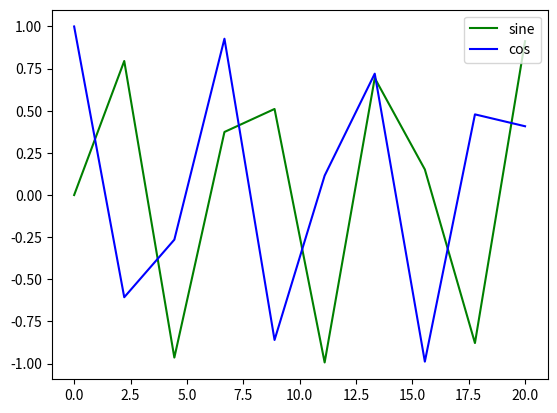

The matplotlib source for this figure:
#! /usr/bin/python
import numpy as np
import matplotlib.pyplot as plt

x = [5,10,15,20,25]

# declare y as an empty list
y = []



for counter in x:
   y.append(counter / 5)

print("\nOld fashioned way: x = {} y = {} \n".format(x, y))


# Easy method
z = [n/5 for n in x]
print("List Comprehensions: x = {} z = {} \n".format(x, z))

# not allowed but allowed in numpy array
try:
    a = x / 5
except:
    print("No, you can't do that with regular Python lists\n")

# easy method NUMPY array
a = np.array(x)
b = a / 5

print("With Numpy: a = {} b = {} \n".format(a, b))

# Create x, evenly spaced between 0 to 20
x = np.linspace(0, 20, 10)
print(x)

y1 = np.sin(x)
y2 = np.cos(x)
	
	
# Plot the sin and cos functions
plt.plot(x , y1, "-g", label="sine")
plt.plot(x , y2, "-b", label="cos")

# The legend should be in the top right corner
plt.legend(loc="upper right")
























